Run: headless pygame with SDL's dummy video driver; simulated clock (each Clock.tick advances the game by its frame time, no real sleeping); random seed 0; keys injected as events and as key.get_pressed() state; mouse plan: one left click at the window centre at the start of phase 2, then a move to the lower-right quarter at the start of phase 3.
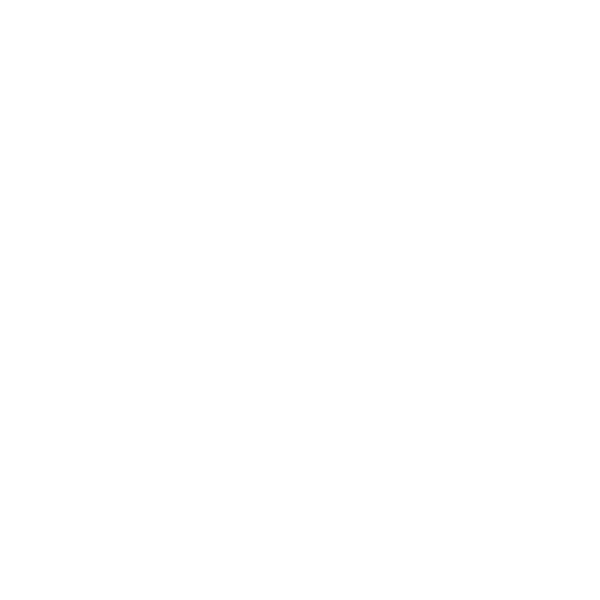
Frame 1 of 4 · flips 1–60 · no input
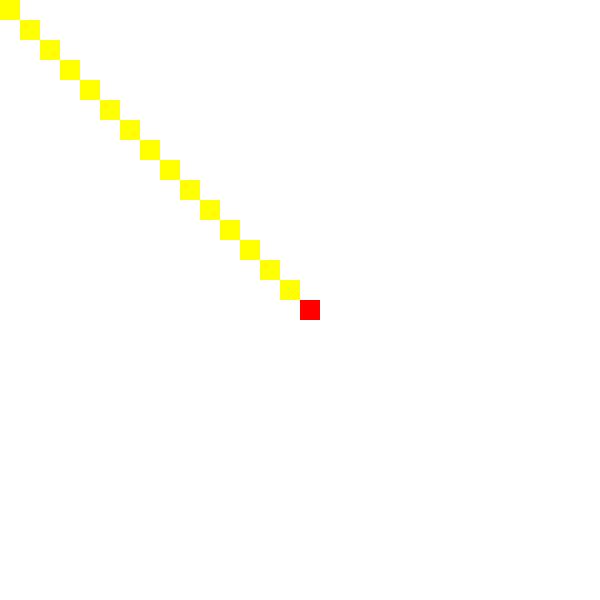
Frame 2 of 4 · flips 61–180 · clicked the window centre · tapped SPACE, RETURN · held RIGHT (→), D
Frame 3 of 4 · flips 181–300 · moved the mouse to the lower-right quarter · held DOWN (↓), S · screen unchanged from frame 2, image omitted
Frame 4 of 4 · flips 301–420 · held LEFT (←), A, UP (↑), W · screen unchanged from frame 3, image omitted

The pygame program that drew these frames:

#pip install pygame
import pygame
from queue import PriorityQueue
#window properties - block_size should be divisible by screen_size
screen_size = 600
block_size = 20
#main function
def main():
    screen = pygame.display.set_mode((screen_size, screen_size))
    pygame.display.set_caption('Pathfinding using A* Algorithm')
    screen.fill(WHITE)
    pygame.display.flip()
    grid = make_grid(screen_size,block_size)
    running = True
    start,end = [0,0],[0,0]

    while running:
        #Various events that may happen
        for event in pygame.event.get():
            #For Exiting Window
            if event.type == pygame.QUIT:
                running = False
            # Escape key for reseting the 
            elif event.type == pygame.KEYDOWN:
                if event.key == pygame.K_ESCAPE:
                    start,end = [0,0],[0,0]
                    grid = make_grid(screen_size,block_size)
                    pygame.display.flip()
                    continue
            #Left Click for adding start,end and obstacles
            if pygame.mouse.get_pressed()[0]:
                pos = pygame.mouse.get_pos()
                row,col=get_grid_pos(pos,screen_size,block_size)
                if grid[start[0]][start[1]] == '' and grid[row][col] == '':
                    start = [row,col]
                    grid[row][col] = 'S'
                elif grid[end[0]][end[1]] == '' and grid[row][col] == '':
                    end=[row,col]
                    grid[row][col] = 'D'
                elif grid[start[0]][start[1]] != '' and grid[end[0]][end[1]] != '' and grid[row][col] == '':
                    grid[row][col] = 'B'
            
            #Right click for deleting cell
            elif pygame.mouse.get_pressed()[2]:
                pos = pygame.mouse.get_pos()
                row,col = get_grid_pos(pos,screen_size,block_size)
                grid[row][col] = ''
          
            #Space Bar for Starting the Path finding
            if event.type == pygame.KEYDOWN:
                if event.key == pygame.K_SPACE and start and end:
                    a_star(grid,start,end)
        draw(screen,grid,screen_size,block_size)
        pygame.display.update()

#Making square grids of equal sizes
def make_grid(screen_size, block_size):
    grid = []
    row = screen_size // block_size
    for i in range(row):
        grid.append([])
        for j in range(row):
            grid[i].append('')
    return grid

#Mapping window position to grid position
def get_grid_pos(pos, screen_size, block_size):
    x,y = pos
    row = y // block_size
    col = x // block_size
    return row,col


BLACK = (0 , 0, 0) 
WHITE = (255, 255, 255) 
RED = (255, 0 , 0) 
GREEN = (0, 255, 0) 
YELLOW = (255 , 255, 0)
BLUE = (0, 0, 225) 
#Drawing the matrix grid
def draw(screen, grid, screen_size, block_size):
    for i in range(0, screen_size, block_size):
        for j in range(0, screen_size, block_size):
            row = i//block_size
            col = j//block_size
            if grid[row][col] == 'S':
                pygame.draw.rect(screen, RED, pygame.Rect(j, i, block_size, block_size))
            elif grid[row][col] == 'D':
                pygame.draw.rect(screen, BLUE, pygame.Rect(j, i, block_size, block_size))
            elif grid[row][col] == 'B':
                pygame.draw.rect(screen, BLACK, pygame.Rect(j, i, block_size, block_size))
            elif grid[row][col] == '':
                pygame.draw.rect(screen, WHITE, pygame.Rect(j, i, block_size, block_size))
            elif grid[row][col] == 'X':
                pygame.draw.rect(screen, YELLOW, pygame.Rect(j, i, block_size, block_size))
#A* algorithm implementation
def a_star(grid, start, end):
    possible_paths = [(0,1),(0,-1),(1,0),(-1,0),(1,-1),(1,1),(-1,-1),(-1,1)]
    row = len(grid)
    col = len(grid[0])
    x1,y1 = start
    que = PriorityQueue()
    g_value = [[float('inf') for i in range(row)] for j in range(col)]
    f_value = [[float('inf') for i in range(row)] for j in range(col)]
    f_value[x1][y1] = manhattan(start,end)
    g_value[x1][y1] = 0
    que.put((f_value[x1][y1], x1, y1))
    record = []
    visited = {}
    count = 0
    record.append((f_value[x1][y1], x1, y1))
    while not que.empty():
        count+=1
        current=que.get()
        if [current[1],current[2]] == end:
            draw_path(grid,visited,end)
            return True
        for i,j in possible_paths:
            if (current[1]+i >= 0 and current[1]+i < row) and (current[2]+j >= 0 and current[2]+j < col):
                x,y = current[1]+i, current[2]+j
            if grid[x][y] != 'B' and f_value[x][y] == float('inf') and  (f_value[x][y],x,y) not in record:
                g_value[x][y] = g_value[current[1]][current[2]] + 1
                f_value[x][y] = g_value[current[1]][current[2]] + manhattan((x,y),end) + 1
                que.put((f_value[x][y], x, y))
                record.append((f_value[x][y], x, y))
                visited[(x,y)] = (current[1],current[2])
    print("No Solution")

def manhattan(p1, end):
    x1, y1 = p1
    x2, y2 = end
    return abs(x1 - x2) + abs(y1 - y2)    

def draw_path(grid, visited, end):
    end = tuple(end)
    while end in visited:
        x,y = end
        end = visited[end]
        if grid[x][y] == '':
            grid[x][y] = 'X'
        pygame.display.update()
main()
